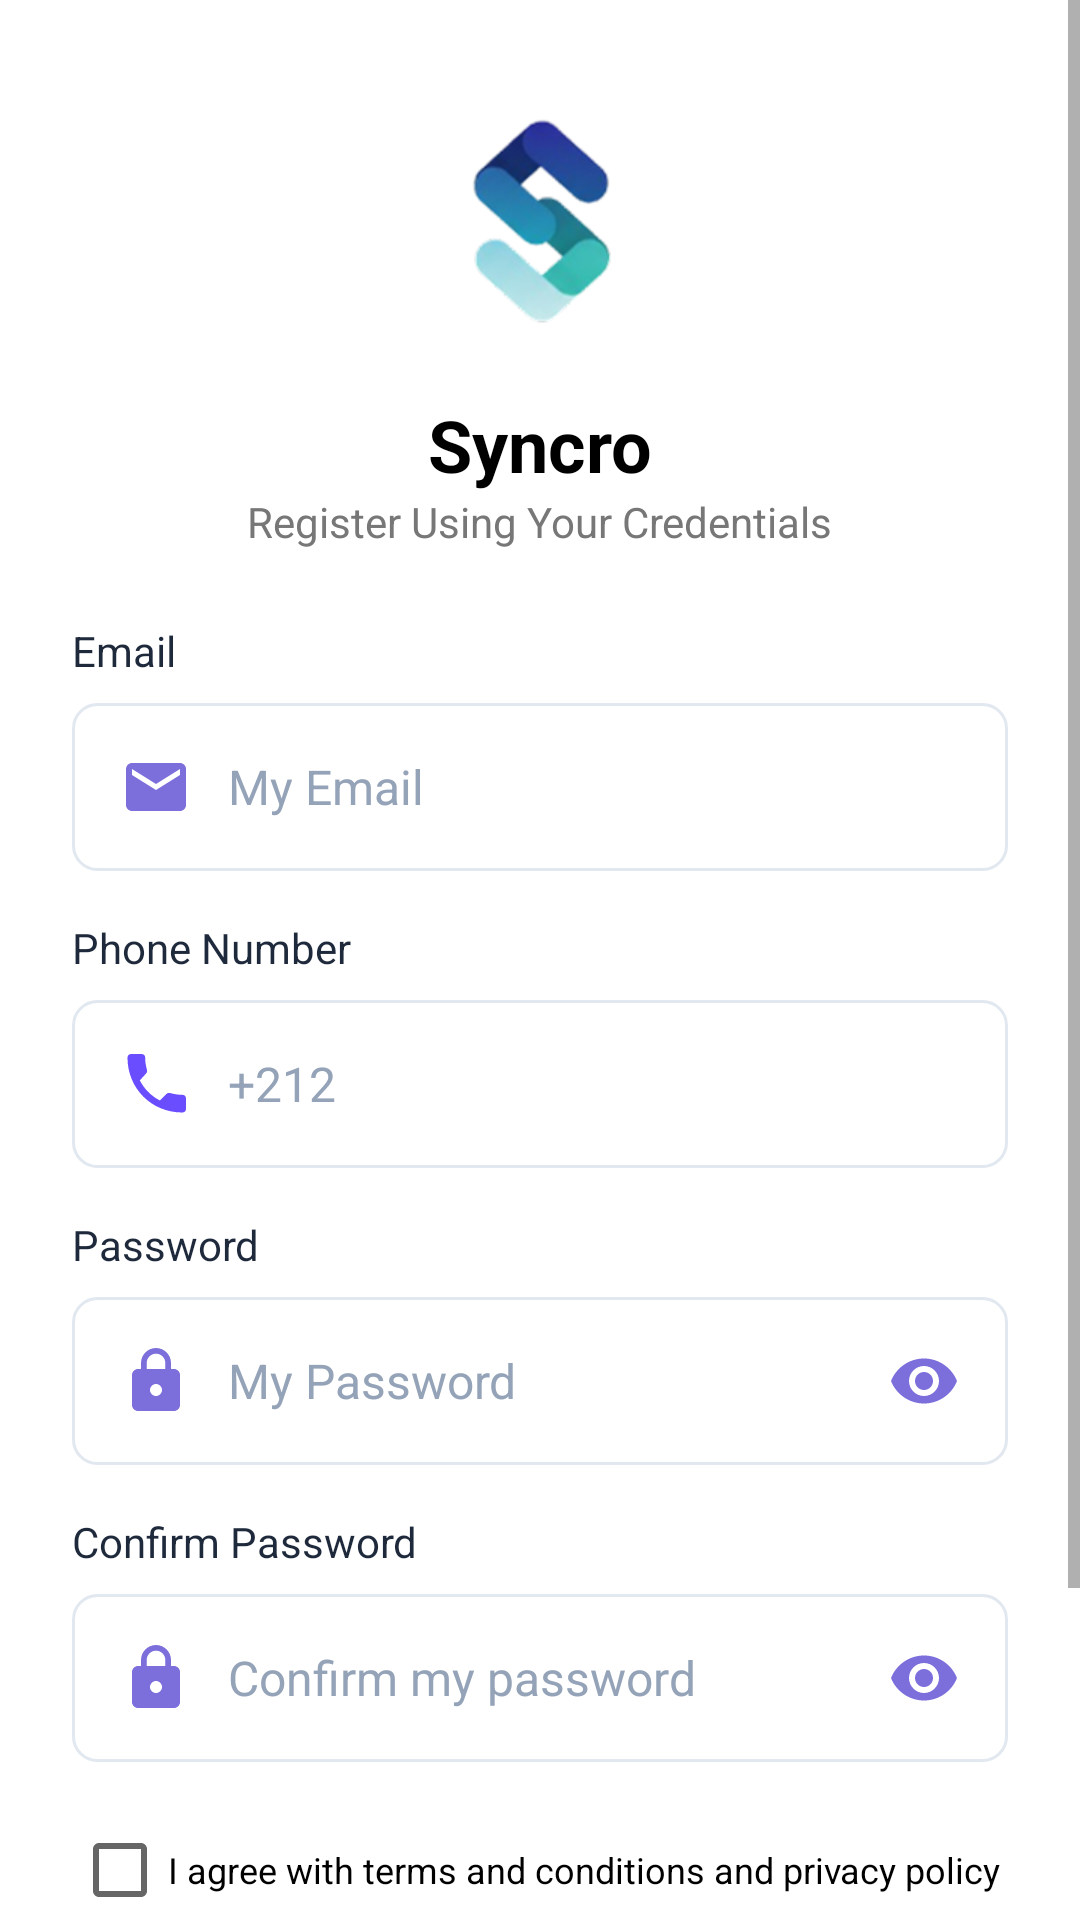

Layout XML and referenced resources for this Android screen:
<!-- AndroidManifest.xml: application theme Theme.MyApplication -->
<!-- res/layout/activity_register.xml -->
<?xml version="1.0" encoding="utf-8"?>
<ScrollView xmlns:android="http://schemas.android.com/apk/res/android"
    xmlns:app="http://schemas.android.com/apk/res-auto"
    xmlns:tools="http://schemas.android.com/tools"
    android:layout_width="match_parent"
    android:layout_height="match_parent"
    android:background="@android:color/white">

    <LinearLayout
        android:layout_width="match_parent"
        android:layout_height="wrap_content"
        android:orientation="vertical"
        android:padding="24dp">

        
        <ImageView
            android:layout_width="100dp"
            android:layout_height="100dp"
            android:layout_gravity="center"
            android:src="@drawable/logo"/>

        
        <TextView
            android:text="Syncro"
            android:layout_width="wrap_content"
            android:layout_height="wrap_content"
            android:textSize="24sp"
            android:textStyle="bold"
            android:textColor="#000"
            android:layout_gravity="center"
            android:layout_marginTop="8dp"/>

        <TextView
            android:text="Register Using Your Credentials"
            android:layout_width="wrap_content"
            android:layout_height="wrap_content"
            android:textSize="14sp"
            android:textColor="#777"
            android:layout_gravity="center"
            android:layout_marginBottom="24dp"/>

        
        <TextView
            android:id="@+id/tv_email_label"
            android:layout_width="wrap_content"
            android:layout_height="wrap_content"
            android:text="@string/email"
            android:textSize="14sp"
            android:textColor="@color/text_primary"/>

        <LinearLayout
            android:layout_width="match_parent"
            android:layout_height="56dp"
            android:layout_marginTop="8dp"
            android:background="@drawable/bg_input_field"
            android:gravity="center_vertical"
            android:orientation="horizontal"
            android:paddingStart="16dp"
            android:paddingEnd="16dp">

            <ImageView
                android:layout_width="24dp"
                android:layout_height="24dp"
                android:contentDescription="@string/email"
                android:src="@drawable/ic_email" />

            <EditText
                android:id="@+id/et_email"
                android:layout_width="0dp"
                android:layout_height="match_parent"
                android:layout_marginStart="12dp"
                android:layout_weight="1"
                android:background="@android:color/transparent"
                android:hint="@string/my_email"
                android:inputType="textEmailAddress"
                android:textColor="@color/text_primary"
                android:textColorHint="@color/text_hint"
                android:textSize="16sp"/>
        </LinearLayout>
        
        <TextView
            android:id="@+id/tv_phone_label"
            android:layout_width="wrap_content"
            android:layout_height="wrap_content"
            android:layout_marginTop="16dp"
            android:text="Phone Number"
            android:textSize="14sp"
            android:textColor="@color/text_primary"/>

        <LinearLayout
            android:layout_width="match_parent"
            android:layout_height="56dp"
            android:layout_marginTop="8dp"
            android:background="@drawable/bg_input_field"
            android:gravity="center_vertical"
            android:orientation="horizontal"
            android:paddingStart="16dp"
            android:paddingEnd="16dp">

            <ImageView
                android:layout_width="24dp"
                android:layout_height="24dp"
                android:contentDescription="Phone"
                android:src="@drawable/ic_phone" />

            <EditText
                android:id="@+id/et_phone"
                android:layout_width="0dp"
                android:layout_height="match_parent"
                android:layout_marginStart="12dp"
                android:layout_weight="1"
                android:background="@android:color/transparent"
                android:hint="+212"
                android:inputType="phone"
                android:textColor="@color/text_primary"
                android:textColorHint="@color/text_hint"
                android:textSize="16sp"/>
        </LinearLayout>


        
        <TextView
            android:id="@+id/tv_password_label"
            android:layout_width="wrap_content"
            android:layout_height="wrap_content"
            android:layout_marginTop="16dp"
            android:text="@string/password"
            android:textSize="14sp"
            android:textColor="@color/text_primary"/>

        <LinearLayout
            android:layout_width="match_parent"
            android:layout_height="56dp"
            android:layout_marginTop="8dp"
            android:background="@drawable/bg_input_field"
            android:gravity="center_vertical"
            android:orientation="horizontal"
            android:paddingStart="16dp"
            android:paddingEnd="16dp">

            <ImageView
                android:layout_width="24dp"
                android:layout_height="24dp"
                android:contentDescription="@string/password"
                android:src="@drawable/ic_password" />

            <EditText
                android:id="@+id/et_password"
                android:layout_width="0dp"
                android:layout_height="match_parent"
                android:layout_marginStart="12dp"
                android:layout_weight="1"
                android:background="@android:color/transparent"
                android:hint="@string/my_password"
                android:inputType="textPassword"
                android:textColor="@color/text_primary"
                android:textColorHint="@color/text_hint"
                android:textSize="16sp"/>

            <ImageButton
                android:id="@+id/btn_toggle_password"
                android:layout_width="24dp"
                android:layout_height="24dp"
                android:background="?attr/selectableItemBackgroundBorderless"
                android:contentDescription="@string/password"
                android:src="@drawable/ic_visibility"
                tools:ignore="TouchTargetSizeCheck" />
        </LinearLayout>

        
        <TextView
            android:id="@+id/tv_confirm_password_label"
            android:layout_width="wrap_content"
            android:layout_height="wrap_content"
            android:layout_marginTop="16dp"
            android:text="Confirm Password"
            android:textSize="14sp"
            android:textColor="@color/text_primary"/>

        <LinearLayout
            android:layout_width="match_parent"
            android:layout_height="56dp"
            android:layout_marginTop="8dp"
            android:background="@drawable/bg_input_field"
            android:gravity="center_vertical"
            android:orientation="horizontal"
            android:paddingStart="16dp"
            android:paddingEnd="16dp">

            <ImageView
                android:layout_width="24dp"
                android:layout_height="24dp"
                android:contentDescription="@string/password"
                android:src="@drawable/ic_password" />

            <EditText
                android:id="@+id/et_confirm_password"
                android:layout_width="0dp"
                android:layout_height="match_parent"
                android:layout_marginStart="12dp"
                android:layout_weight="1"
                android:background="@android:color/transparent"
                android:hint="Confirm my password"
                android:inputType="textPassword"
                android:textColor="@color/text_primary"
                android:textColorHint="@color/text_hint"
                android:textSize="16sp"/>

            <ImageButton
                android:id="@+id/btn_toggle_confirm_password"
                android:layout_width="24dp"
                android:layout_height="24dp"
                android:background="?attr/selectableItemBackgroundBorderless"
                android:contentDescription="@string/password"
                android:src="@drawable/ic_visibility"
                tools:ignore="TouchTargetSizeCheck" />
        </LinearLayout>

        
        <CheckBox
            android:id="@+id/checkTerms"
            android:layout_width="wrap_content"
            android:layout_height="wrap_content"
            android:text="I agree with terms and conditions and privacy policy"
            android:textSize="12sp"
            android:layout_marginTop="12dp"/>

        
        <Button
            android:id="@+id/btnSignUp"
            android:layout_width="match_parent"
            android:layout_height="50dp"
            android:text="Sign Up"
            android:textColor="@android:color/white"
            android:background="@drawable/btn_gradient"
            android:layout_marginTop="20dp"/>

        
        <TextView
            android:id="@+id/txtSignIn"
            android:layout_width="wrap_content"
            android:layout_height="wrap_content"
            android:text="Already have an account? Sign In here"
            android:textColor="#6A4DFF"
            android:textSize="12sp"
            android:layout_gravity="center"
            android:layout_marginTop="16dp"/>

    </LinearLayout>

</ScrollView>
<!-- resources referenced by this layout -->
<resources>
  <color name="text_hint">#94A3B8</color>
  <color name="text_primary">#1E293B</color>
  <!-- drawable bg_input_field (drawable) -->
  <?xml version="1.0" encoding="utf-8"?>
  <shape xmlns:android="http://schemas.android.com/apk/res/android"
      android:shape="rectangle">
      
      <solid android:color="@color/white" />
      <stroke android:width="1dp" android:color="@color/input_border" />
      <corners android:radius="8dp" />
      
  </shape>
  <!-- drawable btn_gradient (drawable) -->
  <?xml version="1.0" encoding="utf-8"?>
  <shape xmlns:android="http://schemas.android.com/apk/res/android">
      <gradient
          android:startColor="#7B5CFF"
          android:endColor="#5B3CFF"
          android:angle="0"/>
      <corners android:radius="28dp"/>
  </shape>
  <!-- drawable ic_email (drawable) -->
  <?xml version="1.0" encoding="utf-8"?>
  <vector xmlns:android="http://schemas.android.com/apk/res/android"
      android:width="24dp"
      android:height="24dp"
      android:viewportWidth="24"
      android:viewportHeight="24">
      <path
          android:fillColor="#7C6FDC"
          android:pathData="M20,4H4C2.9,4 2.01,4.9 2.01,6L2,18c0,1.1 0.9,2 2,2h16c1.1,0 2,-0.9 2,-2V6C22,4.9 21.1,4 20,4zM20,8l-8,5L4,8V6l8,5l8,-5V8z"/>
  </vector>
  <!-- drawable ic_password (drawable) -->
  <?xml version="1.0" encoding="utf-8"?>
  <vector xmlns:android="http://schemas.android.com/apk/res/android"
      android:width="24dp"
      android:height="24dp"
      android:viewportWidth="24"
      android:viewportHeight="24">
      <path
          android:fillColor="#7C6FDC"
          android:pathData="M18,8h-1V6c0,-2.76 -2.24,-5 -5,-5S7,3.24 7,6v2H6c-1.1,0 -2,0.9 -2,2v10c0,1.1 0.9,2 2,2h12c1.1,0 2,-0.9 2,-2V10C20,8.9 19.1,8 18,8zM12,17c-1.1,0 -2,-0.9 -2,-2s0.9,-2 2,-2s2,0.9 2,2S13.1,17 12,17zM15.1,8H8.9V6c0,-1.71 1.39,-3.1 3.1,-3.1c1.71,0 3.1,1.39 3.1,3.1V8z"/>
  </vector>
  <!-- drawable ic_phone (drawable) -->
  <?xml version="1.0" encoding="utf-8"?>
  <vector xmlns:android="http://schemas.android.com/apk/res/android"
      android:width="24dp"
      android:height="24dp"
      android:viewportWidth="24"
      android:viewportHeight="24">
  
      <path
          android:fillColor="#6A4DFF"
          android:pathData="M6.6,10.8c1.5,2.9 3.8,5.2 6.7,6.7l2.2-2.2c0.3-0.3 0.8-0.4 1.2-0.3 1.3,0.4 2.7,0.6 4.1,0.6 0.7,0 1.2,0.5 1.2,1.2v3.5c0,0.7-0.5,1.2-1.2,1.2C10.5,21.5 2.5,13.5 2.5,3.2 2.5,2.5 3,2 3.7,2h3.5c0.7,0 1.2,0.5 1.2,1.2 0,1.4 0.2,2.8 0.6,4.1 0.1,0.4 0,0.9-0.3,1.2l-2.1,2.3z"/>
  </vector>
  <!-- drawable ic_visibility (drawable) -->
  <?xml version="1.0" encoding="utf-8"?>
  <vector xmlns:android="http://schemas.android.com/apk/res/android"
      android:width="24dp"
      android:height="24dp"
      android:viewportWidth="24"
      android:viewportHeight="24">
      <path
          android:fillColor="#7C6FDC"
          android:pathData="M12,4.5C7,4.5 2.73,7.61 1,12c1.73,4.39 6,7.5 11,7.5s9.27,-3.11 11,-7.5c-1.73,-4.39 -6,-7.5 -11,-7.5zM12,17c-2.76,0 -5,-2.24 -5,-5s2.24,-5 5,-5s5,2.24 5,5s-2.24,5 -5,5zM12,9c-1.66,0 -3,1.34 -3,3s1.34,3 3,3s3,-1.34 3,-3s-1.34,-3 -3,-3z"/>
  </vector>
  <string name="email">Email</string>
  <string name="my_email">My Email</string>
  <string name="my_password">My Password</string>
  <string name="password">Password</string>
  <color name="white">#FFFFFFFF</color>
  <color name="input_border">#E2E8F0</color>
  <color name="purple_primary">#4F46E5</color>
  <color name="purple_primary_dark">#4338CA</color>
  <color name="purple_light">#818CF8</color>
  <color name="black">#FF000000</color>
  <color name="background_white">#FFFFFF</color>
</resources>
